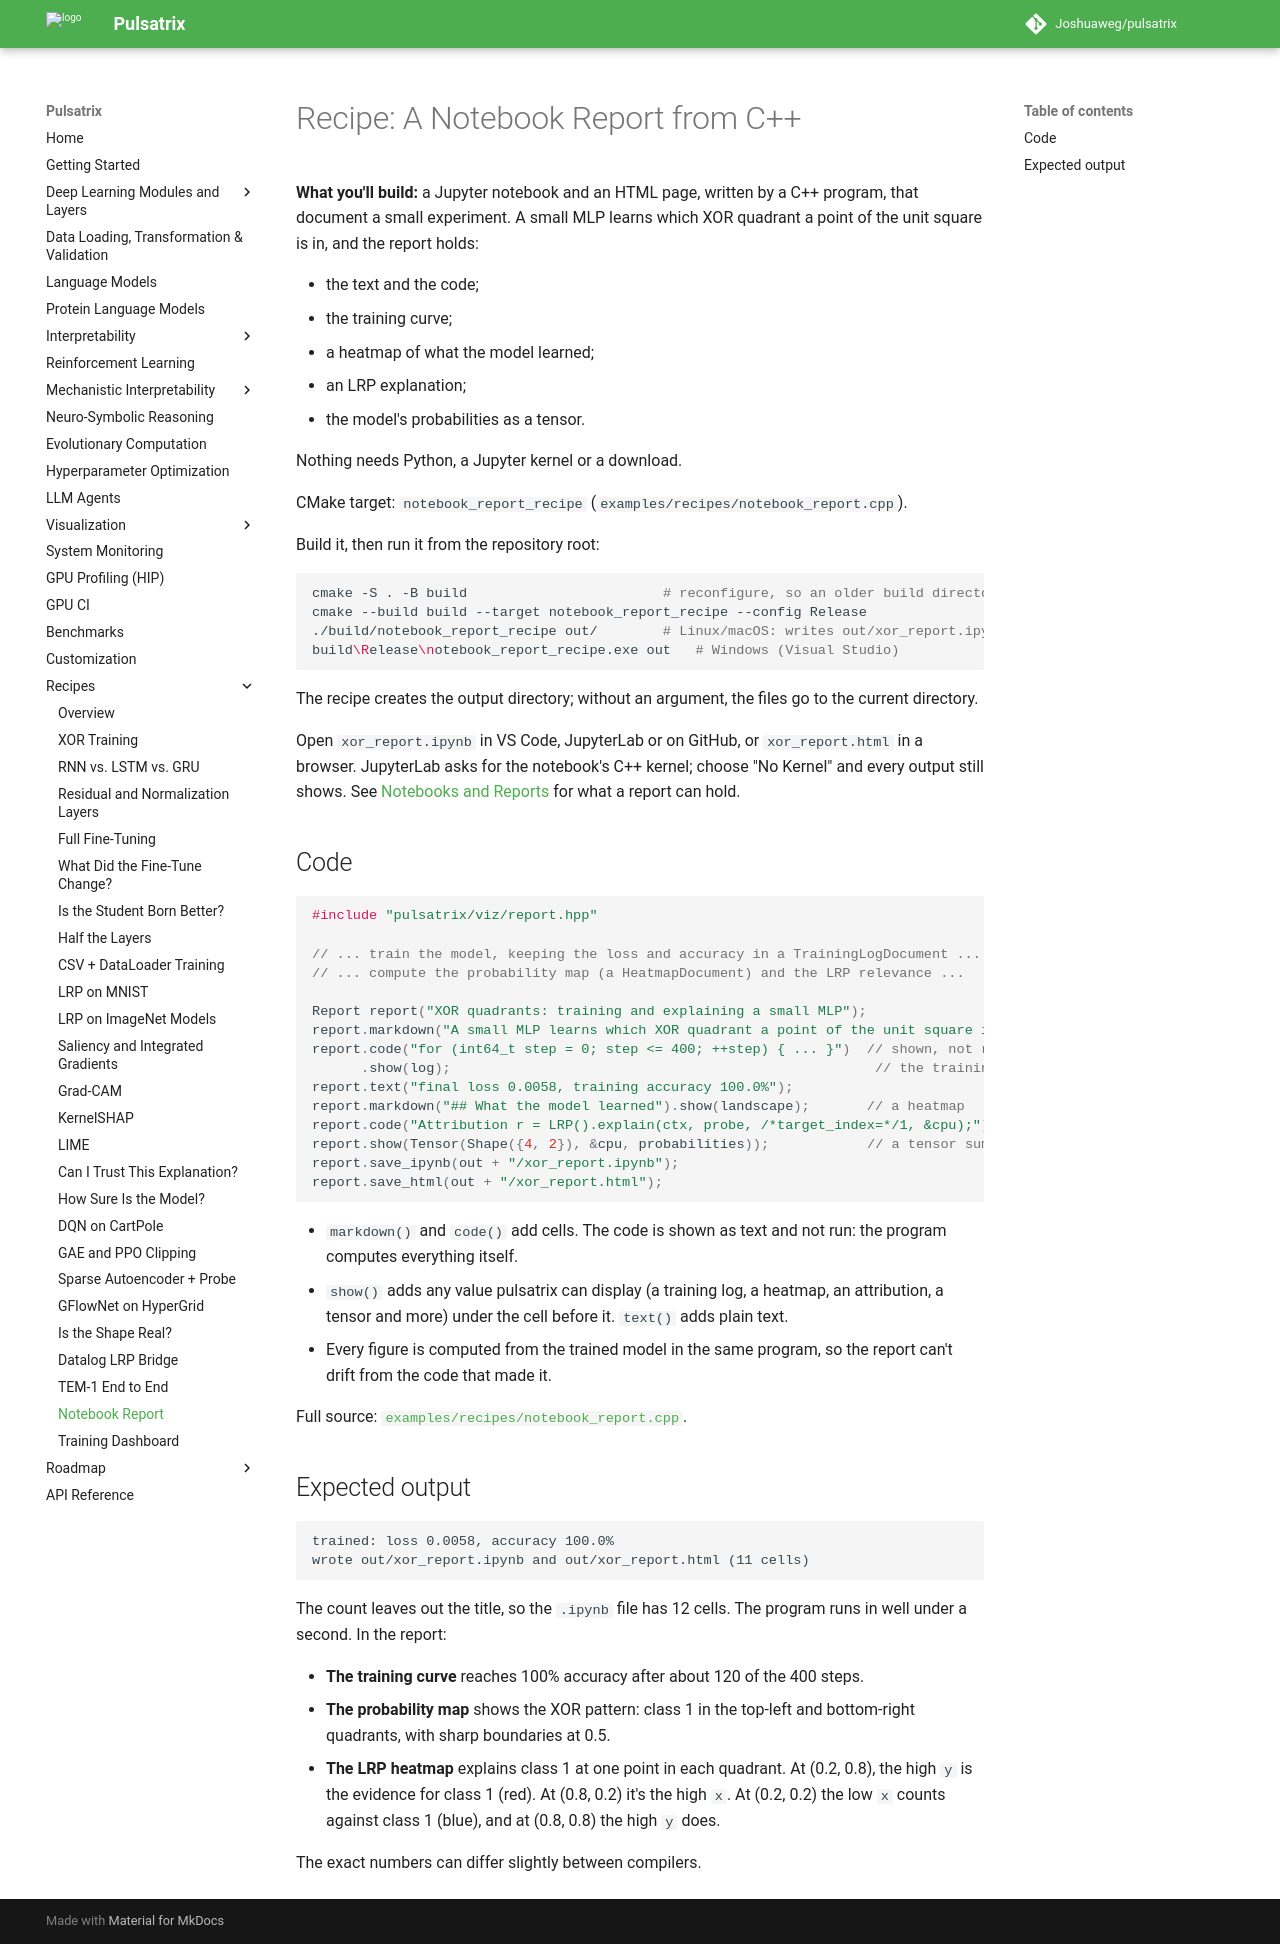

repository: Joshuaweg/pulsatrix · page: recipes/visualization/notebook_report/index.html · generator: mkdocs

# Recipe: A Notebook Report from C++

**What you'll build:** a Jupyter notebook and an HTML page, written by a C++ program, that
document a small experiment. A small MLP learns which XOR quadrant a point of the unit square is
in, and the report holds:

- the text and the code;
- the training curve;
- a heatmap of what the model learned;
- an LRP explanation;
- the model's probabilities as a tensor.

Nothing needs Python, a Jupyter kernel or a download.

CMake target: `notebook_report_recipe` (`examples/recipes/notebook_report.cpp`).

Build it, then run it from the repository root:

```bash
cmake -S . -B build                        # reconfigure, so an older build directory picks up the target
cmake --build build --target notebook_report_recipe --config Release
./build/notebook_report_recipe out/        # Linux/macOS: writes out/xor_report.ipynb and out/xor_report.html
build\Release\notebook_report_recipe.exe out   # Windows (Visual Studio)
```

The recipe creates the output directory; without an argument, the files go to the current directory.

Open `xor_report.ipynb` in VS Code, JupyterLab or on GitHub, or `xor_report.html` in a browser.
JupyterLab asks for the notebook's C++ kernel; choose "No Kernel" and every output still shows.
See [Notebooks and Reports](../../visualization/notebooks.md) for what a report can hold.

## Code

```cpp
#include "pulsatrix/viz/report.hpp"

// ... train the model, keeping the loss and accuracy in a TrainingLogDocument ...
// ... compute the probability map (a HeatmapDocument) and the LRP relevance ...

Report report("XOR quadrants: training and explaining a small MLP");
report.markdown("A small MLP learns which XOR quadrant a point of the unit square is in ...");
report.code("for (int64_t step = 0; step <= 400; ++step) { ... }")  // shown, not run
      .show(log);                                                    // the training curve
report.text("final loss 0.0058, training accuracy 100.0%");
report.markdown("## What the model learned").show(landscape);       // a heatmap
report.code("Attribution r = LRP().explain(ctx, probe, /*target_index=*/1, &cpu);").show(why);
report.show(Tensor(Shape({4, 2}), &cpu, probabilities));            // a tensor summary
report.save_ipynb(out + "/xor_report.ipynb");
report.save_html(out + "/xor_report.html");
```

- `markdown()` and `code()` add cells. The code is shown as text and not run: the program
  computes everything itself.
- `show()` adds any value pulsatrix can display (a training log, a heatmap, an attribution, a
  tensor and more) under the cell before it. `text()` adds plain text.
- Every figure is computed from the trained model in the same program, so the report can't drift
  from the code that made it.

Full source:
[`examples/recipes/notebook_report.cpp`](https://github.com/Joshuaweg/pulsatrix/blob/master/examples/recipes/notebook_report.cpp).

## Expected output

```
trained: loss 0.0058, accuracy 100.0%
wrote out/xor_report.ipynb and out/xor_report.html (11 cells)
```

The count leaves out the title, so the `.ipynb` file has 12 cells. The program runs in well
under a second. In the report:

- **The training curve** reaches 100% accuracy after about 120 of the 400 steps.
- **The probability map** shows the XOR pattern: class 1 in the top-left and bottom-right
  quadrants, with sharp boundaries at 0.5.
- **The LRP heatmap** explains class 1 at one point in each quadrant. At (0.2, 0.8), the high `y`
  is the evidence for class 1 (red). At (0.8, 0.2) it's the high `x`. At (0.2, 0.2) the low `x`
  counts against class 1 (blue), and at (0.8, 0.8) the high `y` does.

The exact numbers can differ slightly between compilers.
